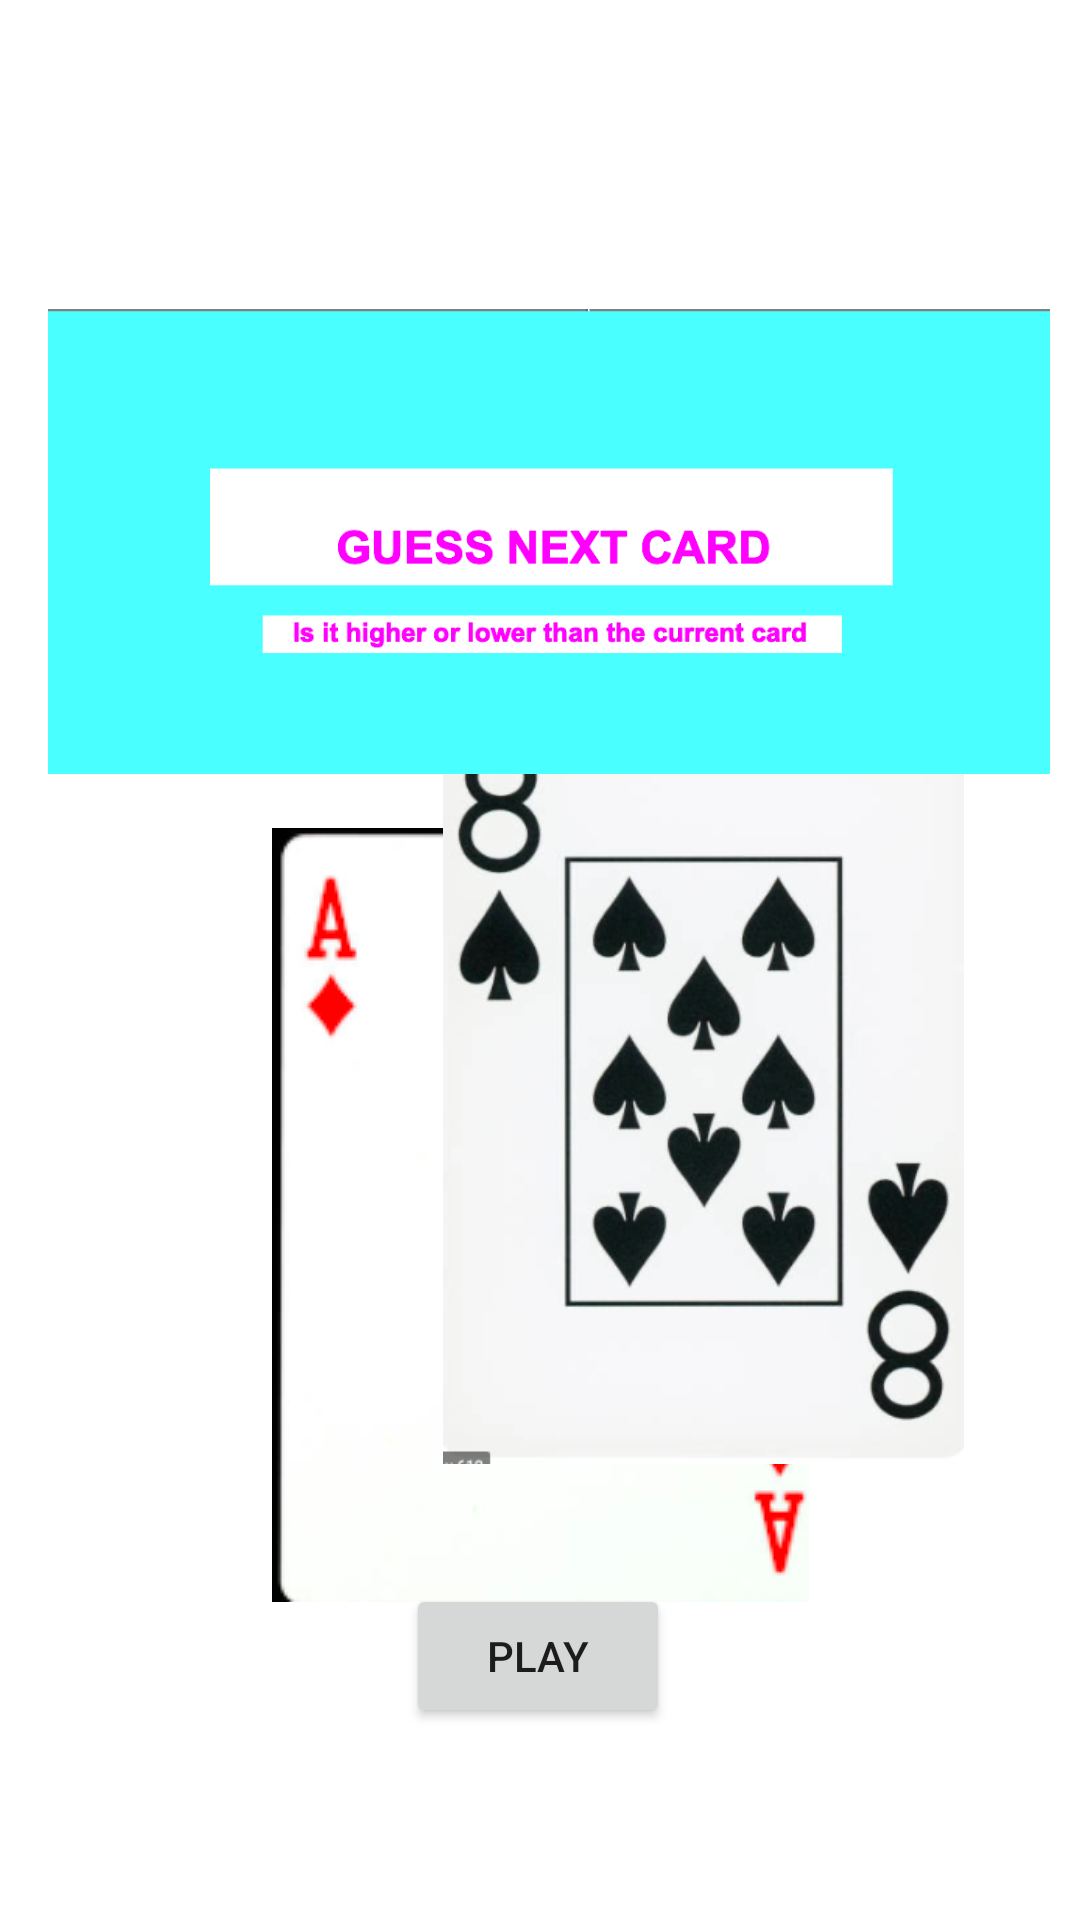

Android layout source for this screen:
<!-- AndroidManifest.xml: application theme Theme.HejkonPejkon -->
<!-- res/layout/activity_main.xml -->
<?xml version="1.0" encoding="utf-8"?>
<androidx.constraintlayout.widget.ConstraintLayout xmlns:android="http://schemas.android.com/apk/res/android"
    xmlns:app="http://schemas.android.com/apk/res-auto"
    xmlns:tools="http://schemas.android.com/tools"
    android:layout_width="match_parent"
    android:layout_height="match_parent"
    tools:context=".MainActivity">

    <ImageView
        android:id="@+id/imageView1"
        android:layout_width="wrap_content"
        android:layout_height="wrap_content"
        android:layout_marginTop="276dp"
        app:layout_constraintEnd_toEndOf="parent"
        app:layout_constraintStart_toStartOf="parent"
        app:layout_constraintTop_toTopOf="parent"
        app:srcCompat="@drawable/one_tiles" />

    <ImageView
        android:id="@+id/imageView2"
        android:layout_width="189dp"
        android:layout_height="257dp"
        android:layout_marginBottom="152dp"
        app:layout_constraintBottom_toBottomOf="parent"
        app:layout_constraintEnd_toEndOf="parent"
        app:layout_constraintHorizontal_bias="0.818"
        app:layout_constraintStart_toStartOf="parent"
        app:srcCompat="@drawable/eight_pikes" />

    <Button
        android:id="@+id/buttonStart"
        android:layout_width="wrap_content"
        android:layout_height="wrap_content"
        android:layout_marginBottom="64dp"
        android:text="@string/play_button"
        app:layout_constraintBottom_toBottomOf="parent"
        app:layout_constraintEnd_toEndOf="parent"
        app:layout_constraintHorizontal_bias="0.498"
        app:layout_constraintStart_toStartOf="parent" />

    <ImageView
        android:id="@+id/imageViewWelcome"
        android:layout_width="334dp"
        android:layout_height="161dp"
        android:layout_marginTop="100dp"
        app:layout_constraintEnd_toEndOf="parent"
        app:layout_constraintHorizontal_bias="0.61"
        app:layout_constraintStart_toStartOf="parent"
        app:layout_constraintTop_toTopOf="parent"
        app:srcCompat="@drawable/gncard" />
</androidx.constraintlayout.widget.ConstraintLayout>
<!-- resources referenced by this layout -->
<resources>
  <!-- drawable eight_pikes: png bitmap (drawable, 112827 bytes) -->
  <!-- drawable gncard: png bitmap (drawable, 28791 bytes) -->
  <!-- drawable one_tiles: png bitmap (drawable, 22607 bytes) -->
  <string name="play_button">Play</string>
  <style name="Theme.HejkonPejkon" parent="Theme.MaterialComponents.DayNight.DarkActionBar">
          
          <item name="colorPrimary">@color/purple_500</item>
          <item name="colorPrimaryVariant">@color/purple_700</item>
          <item name="colorOnPrimary">@color/white</item>
          
          <item name="colorSecondary">@color/teal_200</item>
          <item name="colorSecondaryVariant">@color/teal_700</item>
          <item name="colorOnSecondary">@color/black</item>
          
          <item name="android:statusBarColor" tools:targetApi="l">?attr/colorPrimaryVariant</item>
          
      </style>
  <!-- not gathered from this repository: default colours our renderer supplied (Android Studio template values) -->
  <color name="purple_500">#FF6200EE</color>
  <color name="purple_700">#FF3700B3</color>
  <color name="teal_200">#FF03DAC5</color>
  <color name="teal_700">#FF018786</color>
  <color name="black">#FF000000</color>
  <color name="white">#FFFFFFFF</color>
</resources>
